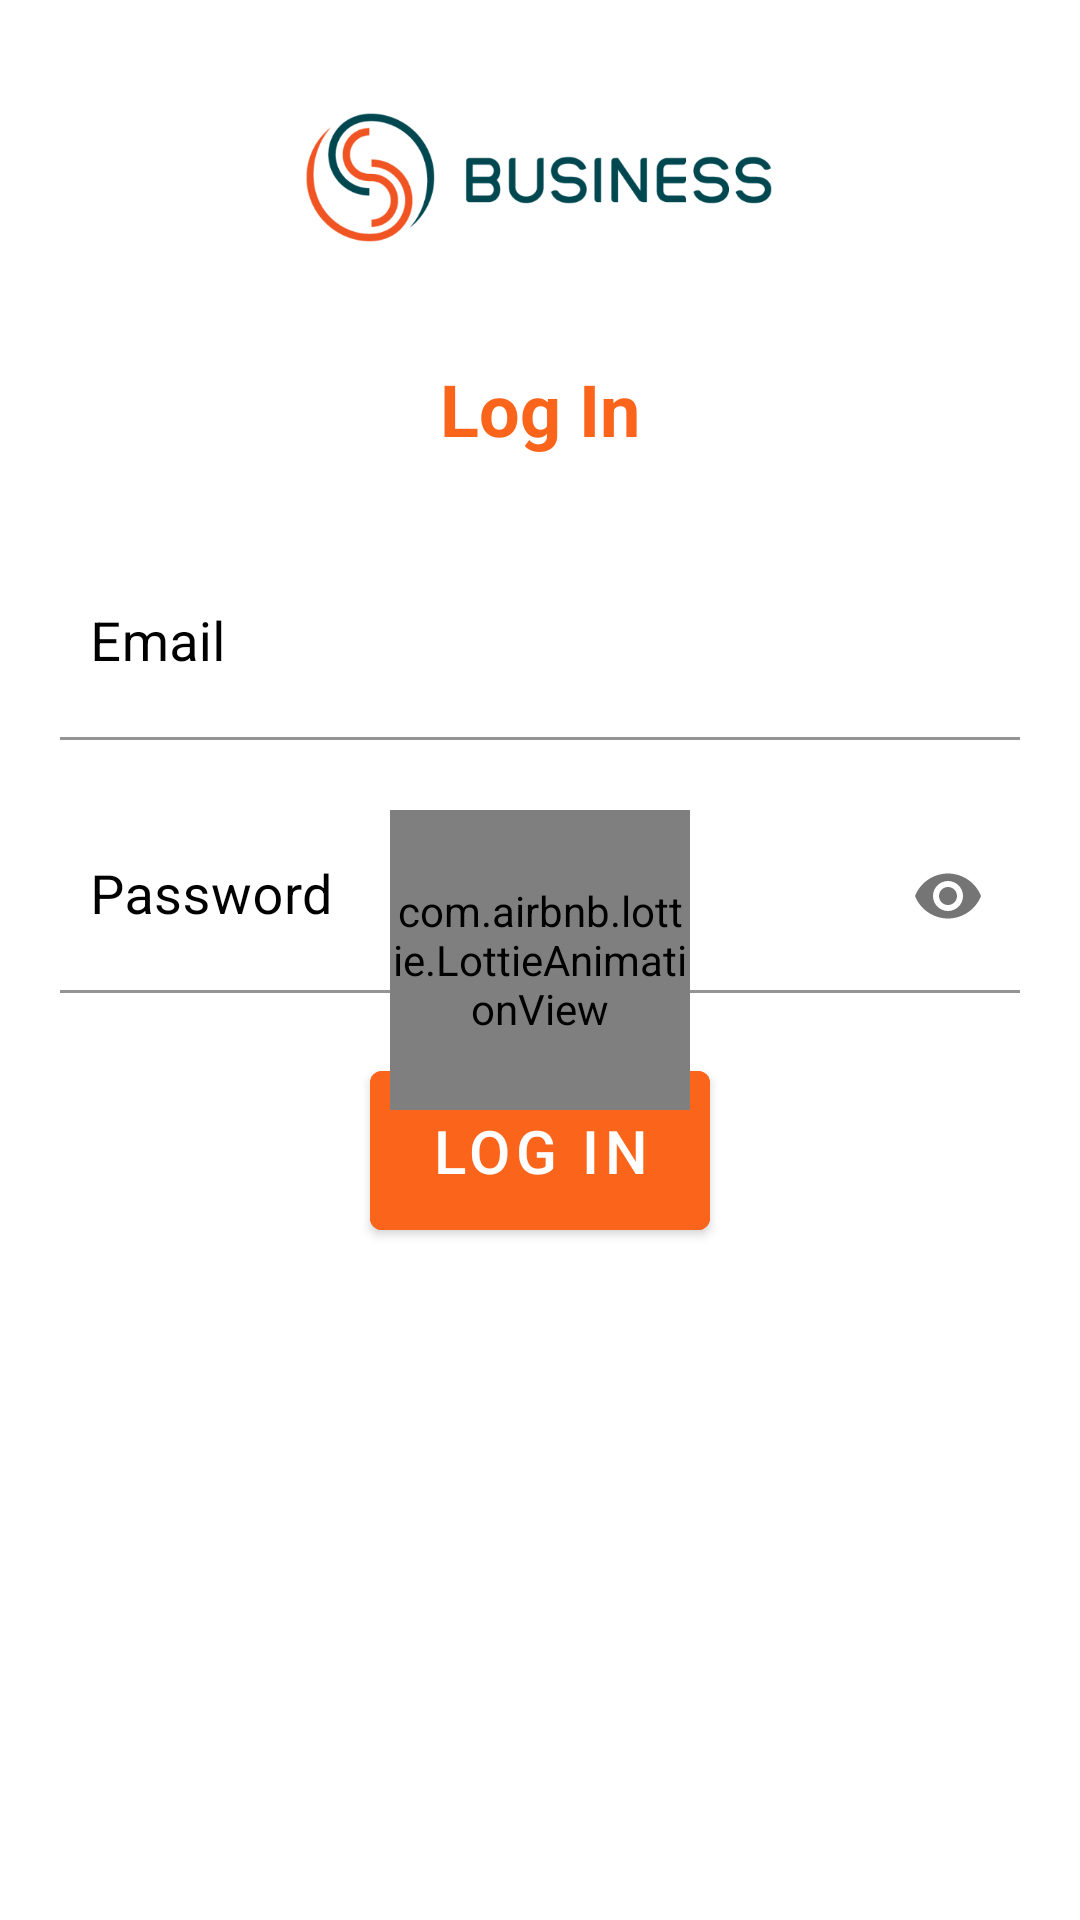

Android layout source for this screen:
<!-- AndroidManifest.xml: application theme Theme.MachineTask -->
<!-- res/layout/activity_main.xml -->
<?xml version="1.0" encoding="utf-8"?>

<RelativeLayout xmlns:android="http://schemas.android.com/apk/res/android"
    xmlns:app="http://schemas.android.com/apk/res-auto"
    xmlns:tools="http://schemas.android.com/tools"
    android:layout_width="match_parent"
    android:layout_height="match_parent"
    tools:context=".view.activity.MainActivity">

    <LinearLayout
        android:layout_width="match_parent"
        android:layout_height="match_parent"
        android:layout_marginLeft="10dp"
        android:layout_marginRight="10dp"
        android:orientation="vertical"
        android:padding="10dp">

        <ImageView
            android:layout_width="match_parent"
            android:layout_height="100dp"
            android:padding="20dp"
            android:src="@drawable/logo" />


        <TextView
            android:layout_width="wrap_content"
            android:layout_height="wrap_content"
            android:layout_gravity="center"
            android:text="Log In"
            android:textColor="@color/orange"
            android:textStyle="bold"
            android:padding="10dp"
            android:textSize="@dimen/extra_large"/>



        <com.google.android.material.textfield.TextInputLayout
            android:id="@+id/emailTextField"
            android:layout_width="match_parent"
            android:layout_height="wrap_content"
            android:layout_marginTop="20dp"
            android:hint="@string/phone"
            android:textColorHint="@color/black"
            app:hintTextColor="@color/black">

            <com.google.android.material.textfield.TextInputEditText
                android:layout_width="match_parent"
                android:layout_height="wrap_content"
                android:imeOptions="actionNext"
                android:inputType="textEmailAddress"
                android:maxLines="1"
                android:backgroundTint="@color/white"
                android:paddingLeft="10dp"
                android:paddingRight="10dp"
                android:paddingTop="25dp"
                android:paddingBottom="15dp"
                android:id="@+id/email"
                android:textColor="@color/black"
                android:textSize="@dimen/medium" />

        </com.google.android.material.textfield.TextInputLayout>

        <com.google.android.material.textfield.TextInputLayout
            android:id="@+id/passTextField"
            android:layout_width="match_parent"
            android:layout_height="wrap_content"
            android:layout_marginTop="20dp"
            android:hint="@string/password"
            android:textColorHint="@color/black"
            app:endIconMode="password_toggle"
            app:hintTextColor="@color/black">

            <com.google.android.material.textfield.TextInputEditText
                android:id="@+id/password"
                android:layout_width="match_parent"
                android:layout_height="wrap_content"
                android:imeOptions="actionDone"
                android:inputType="textPassword"
                android:maxLines="1"
                android:backgroundTint="@color/white"
                android:paddingLeft="10dp"
                android:paddingRight="10dp"
                android:paddingTop="25dp"
                android:paddingBottom="15dp"
                android:textColor="@color/black"
                android:textSize="@dimen/medium" />

        </com.google.android.material.textfield.TextInputLayout>

        <com.google.android.material.button.MaterialButton
            android:id="@+id/signin"
            android:layout_width="wrap_content"
            android:layout_height="wrap_content"
            android:layout_margin="20dp"
            android:paddingLeft="20dp"
            android:paddingRight="20dp"
            android:layout_gravity="center"
            android:backgroundTint="@color/orange"
            android:minHeight="65dp"
            android:text="Log in"
            android:textAppearance="@style/TextAppearance.MaterialComponents.Button"
            android:textColor="@color/white"
            android:textSize="@dimen/large" />

    </LinearLayout>

    <com.airbnb.lottie.LottieAnimationView
        android:layout_centerInParent="true"
        android:id="@+id/loader"
        android:layout_width="100dp"
        android:layout_height="100dp"
        app:tint="@color/purple_500"
        app:lottie_rawRes="@raw/loader"
        app:lottie_autoPlay="true"
        app:lottie_loop="true"/>
</RelativeLayout>
<!-- resources referenced by this layout -->
<resources>
  <color name="black">#FF000000</color>
  <color name="orange">#fb641b</color>
  <color name="purple_500">#FF6200EE</color>
  <color name="white">#FFFFFFFF</color>
  <dimen name="extra_large">24dp</dimen>
  <dimen name="large">20dp</dimen>
  <dimen name="medium">18dp</dimen>
  <!-- drawable logo: png bitmap (drawable, 31210 bytes) -->
  <string name="password">Password</string>
  <string name="phone">Email</string>
  <style name="Theme.MachineTask" parent="Theme.MaterialComponents.Light.NoActionBar">
          
          <item name="colorPrimary">@color/purple_500</item>
          <item name="colorPrimaryVariant">@color/purple_700</item>
          <item name="colorOnPrimary">@color/white</item>
          
          <item name="colorSecondary">@color/teal_200</item>
          <item name="colorSecondaryVariant">@color/teal_700</item>
          <item name="colorOnSecondary">@color/black</item>
          
          <item name="android:statusBarColor" tools:targetApi="l">?attr/colorPrimaryVariant</item>
          
  
      </style>
  <color name="purple_700">#FF3700B3</color>
  <color name="teal_200">#FF03DAC5</color>
  <color name="teal_700">#FF018786</color>
</resources>
